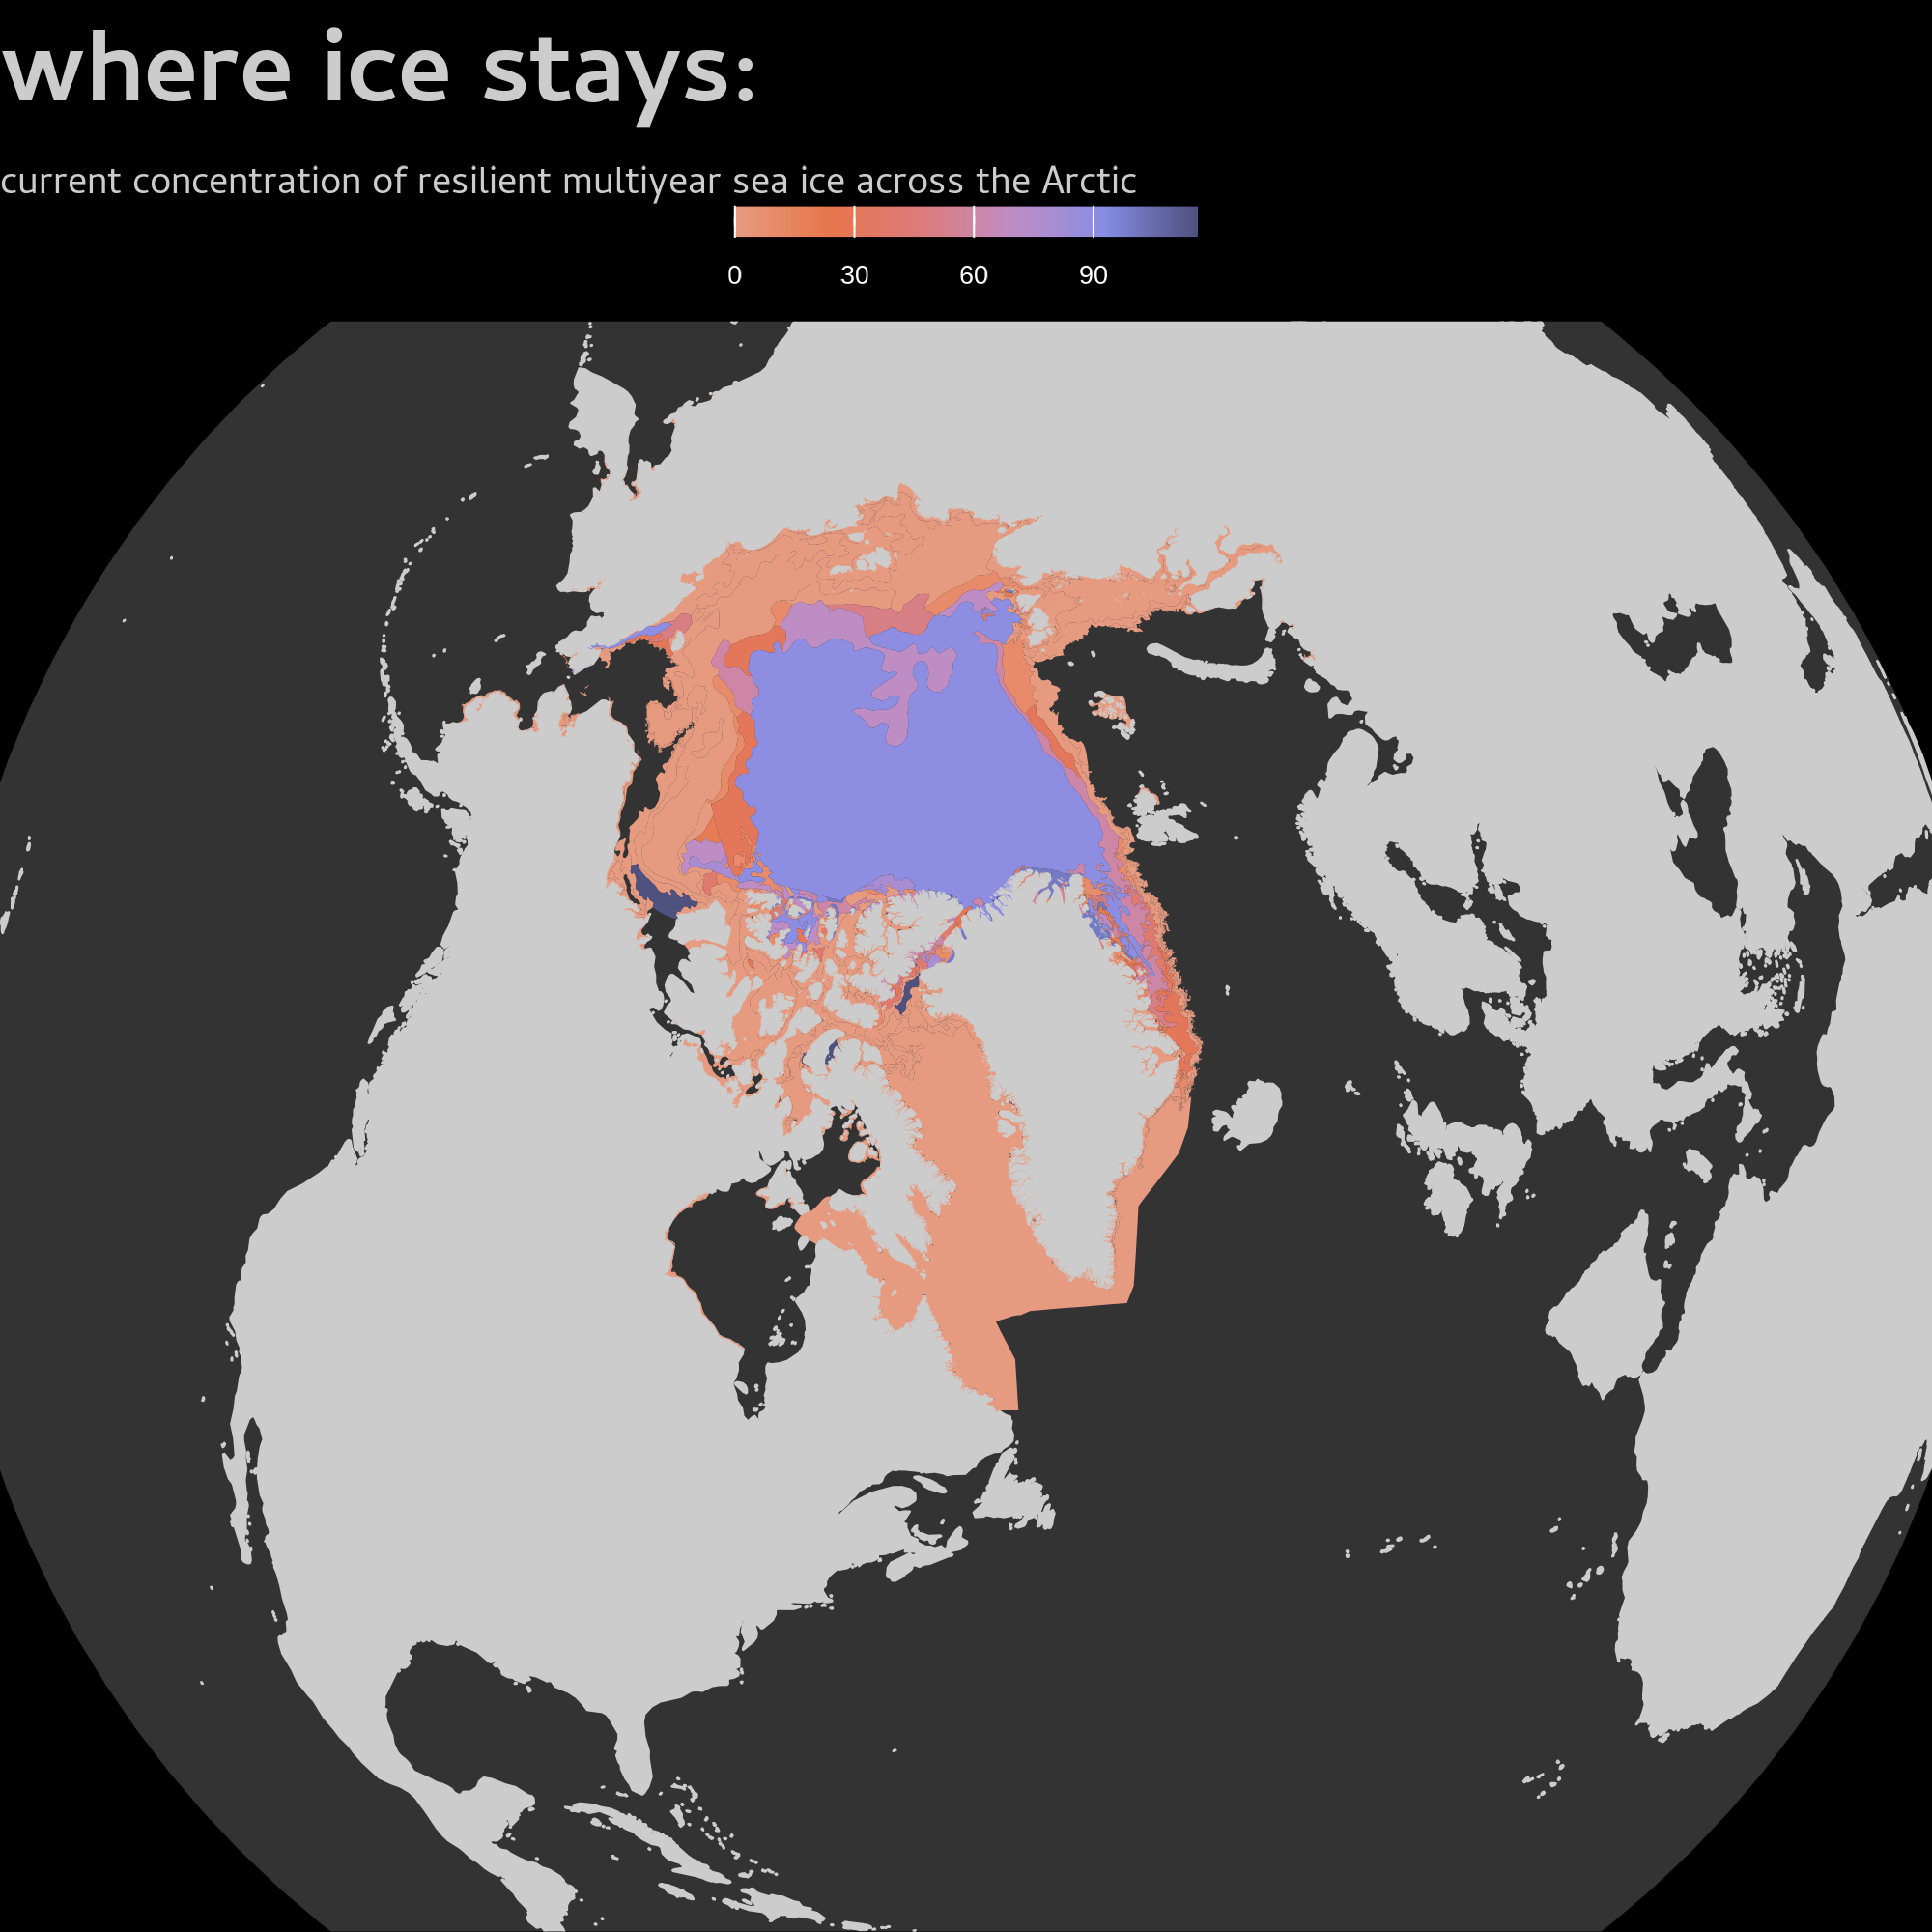

Generate this figure with R:
## Day 11: Arctic: multiyear sea ice
# ice extent: https://nsidc.org/data/g10033/versions/1#anchor-data-access-tools

setwd(dirname(rstudioapi::getActiveDocumentContext()$path))
library(sf)
library(dplyr)
library(ggplot2)
library(raster)
library(showtext)

font_add_google(name = 'Cambay', family = 'cambay', bold.wt = 700)
showtext_auto()

# read in data, keep 'sea ice' data only
ice_shp <- read_sf('data/nh_20241108/nh_20241108.shp') |>
  filter(POLY_TYPE == "I") |>
  arrange(myi)

crs_string <- "+proj=ortho +lon_0=-60 +lat_0=70 +x_0=0 +y_0=0 +a=6370000 +b=6370000 +units=m +no_defs"
ice_shp <- ice_shp |>
  st_transform(crs = crs_string)

world <- giscoR::gisco_countries
world <- world |>
  st_transform(crs = crs_string)

ocean <- st_point(x = c(-60, 70)) |>
  st_buffer(dist = 6370000) |>
  st_sfc(crs = crs_string)

col_pal<-c(  
  "#4f517e", 
  "#858de5", 
  "#be8dc3", 
  "#db7b7a", 
  "#e7764c", 
  "#e69b81"
)

ggplot() +
  geom_sf(data = ocean, fill = '#333333', color= 'NA') +
  geom_sf(data = world, color = 'grey80', fill = 'grey80') +
  geom_sf(data = ice_shp,
          aes(fill = myi),
          color = NA) +
  scale_fill_gradientn(colors = rev(col_pal)) +
  coord_sf(xlim = c(-6000000, 6000000), ylim = c(-5000000, 5000000), expand = FALSE) +
  theme_void() +
  theme(legend.title = element_blank(),
        legend.key.height = unit(0.2, 'cm'),
        legend.position = 'top',
        legend.text = element_text(color = 'white', size = 20),
        plot.background = element_rect(fill = 'black', color= NA),
        plot.title = element_text(color = 'grey80', family = 'cambay', size = 80, face = 'bold'),
        plot.subtitle = element_text(color = 'grey80', family = 'cambay', size = 30),
        ) +
  labs(subtitle = "current concentration of resilient multiyear sea ice across the Arctic",
       title = "where ice stays:")

ggsave('day_11_arctic.png', height = 5, width = 5, dpi = 300)

